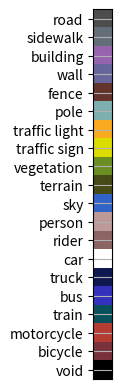

Recreate this plot in Python.
import numpy as np
import matplotlib.pyplot as plt 
import random

# n = 10
# x = np.random.rand(n)
# y = np.random.rand(n)
# color_as_integer = np.random.randint(3, size=n)

# colormap = {
#     0  : np.array([  0,   0,   0, 255]),     # unlabelled
#     1  : np.array([ 70,  70,  70, 255]),     # building
#     2  : np.array([100,  40,  40, 255]),     # fence
# }

# # matplotlib works with rbga values in the range 0-1
# colormap = {k : v / 255. for k, v in colormap.items()}

# color_as_rgb = np.array([colormap[ii] for ii in color_as_integer])

# plt.scatter(x, y, s=100, c=color_as_rgb)
# # plt.show()
# plt.savefig('map.png') 

# [redacted]
## https://colab.research.google.com/<link-removed>

def create_label_colormap():
    """Creates a label colormap used in Cityscapes segmentation benchmark.

    Returns:
        A Colormap for visualizing segmentation results.
    """ 
    # manual colormap synthetic cityscapes
    # colormap = np.array([
    #     [26, 32, 30],
    #     [68, 74, 61],
    #     [89, 96, 79],
    #     [102, 102, 156],
    #     [100, 51, 43],
    #     [72, 82, 66],
    #     [250, 170, 30],
    #     [108, 116,  98],
    #     [50, 74, 59],
    #     [70, 74,  20],
    #     [50, 100, 160],
    #     [170,170,0],
    #     [70,70,0],
    #     [255,255,255],
    #     [10, 90,  90],
    #     [5, 50,  80],
    #     [10, 80, 90],
    #     [70, 70,  70],
    #     [200, 200,  200],
    #     [  0,   0,   0]], dtype=np.uint8)
    
    # manual2 colormap synthetic cityscapes
    colormap = np.array([
        [77, 77, 77],
        [100, 110, 120],
        [150,100,175],
        [102, 102, 156],
        [100, 51, 43],
        [125, 175, 175],
        [250, 170, 30],
        [220, 220,   0],
        [107, 142,  35],
        [70, 74,  20],
        [50, 100, 200],
        [190, 153, 153],
        [140,100,100],
        [255,255,255],
        [15, 25,  80],
        [50, 50,  190],
        [10, 80, 90],
        [180, 60,  50],
        [120, 50,  60],
        [  0,   0,   0]], dtype=np.uint8)  
    
    # colormap = np.array([
    #     [77, 87, 77],
    #     [78, 87, 75],
    #     [86, 95, 84],
    #     [70, 77, 66],
    #     [69, 77, 66],
    #     [67, 77, 69],
    #     [60, 69, 60],
    #     [80, 87, 80],
    #     [50, 61, 47],
    #     [60, 71, 53],
    #     [218, 231, 230],
    #     [64, 69, 62],
    #     [64, 69, 61],
    #     [62, 71, 65],
    #     [87, 94, 84],
    #     [70, 78, 70],
    #     [76, 91, 84],
    #     [59, 66, 58],
    #     [59, 66, 57],
    #     [  0,   0,   0]], dtype=np.uint8) # mean cityscapes val synthetic
    
    # colormap = np.array([
    #     [128,  64, 128],
    #     [244,  35, 232],
    #     [ 70,  70,  70],
    #     [102, 102, 156],
    #     [190, 153, 153],
    #     [153, 153, 153],
    #     [250, 170,  30],
    #     [220, 220,   0],
    #     [107, 142,  35],
    #     [152, 251, 152],
    #     [ 70, 130, 180],
    #     [220,  20,  60],
    #     [255,   0,   0],
    #     [  0,   0, 142],
    #     [  0,   0,  70],
    #     [  0,  60, 100],
    #     [  0,  80, 100],
    #     [  0,   0, 230],
    #     [119,  11,  32],
    #     [  0,   0,   0]], dtype=np.uint8) # cityscapes original label 
    
    # colormap = np.array([
    #     [69, 81, 72],
    #     [68, 78, 66],
    #     [68, 77, 66],
    #     [53, 59, 51],
    #     [54, 64, 51],
    #     [57, 67, 58],
    #     [44, 54, 45],
    #     [69, 77, 69],
    #     [38, 49, 35],
    #     [50, 63, 46],
    #     [229, 249, 247],
    #     [48, 54, 47],
    #     [50, 55, 46],
    #     [70, 79, 66],
    #     [46, 55, 48],
    #     [70, 79, 66],
    #     [50, 60, 53],
    #     [59, 76, 67],
    #     [46, 53, 45],
    #     [47, 56, 47]], dtype=np.uint8) # cityscapes median label
     
    return colormap

def create_random_label_colormap():
    """Creates a label colormap used in Cityscapes segmentation benchmark.
    Returns:
        A Colormap for visualizing segmentation results.
    """ 
    random_lst = [random.sample(range(1,256),3) for i in range(19)] 
    random_lst.append([0,0,0]) # invalid region
    random_colormap = np.array(random_lst, dtype=np.uint8)
    
    return random_colormap

def label_to_color_image(label):
    """Adds color defined by the dataset colormap to the label.
    
    Args:
        label: A 2D array with integer type, storing the segmentation label.
        
    Returns:
        result: A 2D array with floating type. The element of the array
            is the color indexed by the corresponding element in the input label
            to the PASCAL color map.
            
    Raises:
        ValueError: If label is not of rank 2 or its value is larger than color
            map maximum entry.
    """
    if label.ndim != 2:
        raise ValueError('Expect 2-D input label')

    colormap = create_label_colormap()
    # colormap = create_random_label_colormap() # random colormap 

    if np.max(label) >= len(colormap):
        raise ValueError('label value too large.') 

    return colormap[label]

LABEL_NAMES = np.asarray([
    'road', 'sidewalk', 'building', 'wall', 'fence', 'pole', 'traffic light',
    'traffic sign', 'vegetation', 'terrain', 'sky', 'person', 'rider', 'car', 'truck',
    'bus', 'train', 'motorcycle', 'bicycle', 'void']) 

FULL_LABEL_MAP = np.arange(len(LABEL_NAMES)).reshape(len(LABEL_NAMES), 1) 
FULL_COLOR_MAP = label_to_color_image(FULL_LABEL_MAP) 


# unique_labels = np.unique(seg_map)
unique_labels = np.array([  0,   1,   2,   3,   4,   5,  6, 7,   8,   9,  10, 11,12, 13,14,15,16,17,18, 19],
      dtype=np.uint8)
plt.imshow(FULL_COLOR_MAP[unique_labels].astype(np.uint8), interpolation='nearest')
# ax.yaxis.tick_right()
plt.yticks(range(len(unique_labels)), LABEL_NAMES[unique_labels])
plt.xticks([], [])
# ax.tick_params(width=0.0)
plt.grid('off')
# plt.show() 
plt.savefig('city_manual_map.png')
